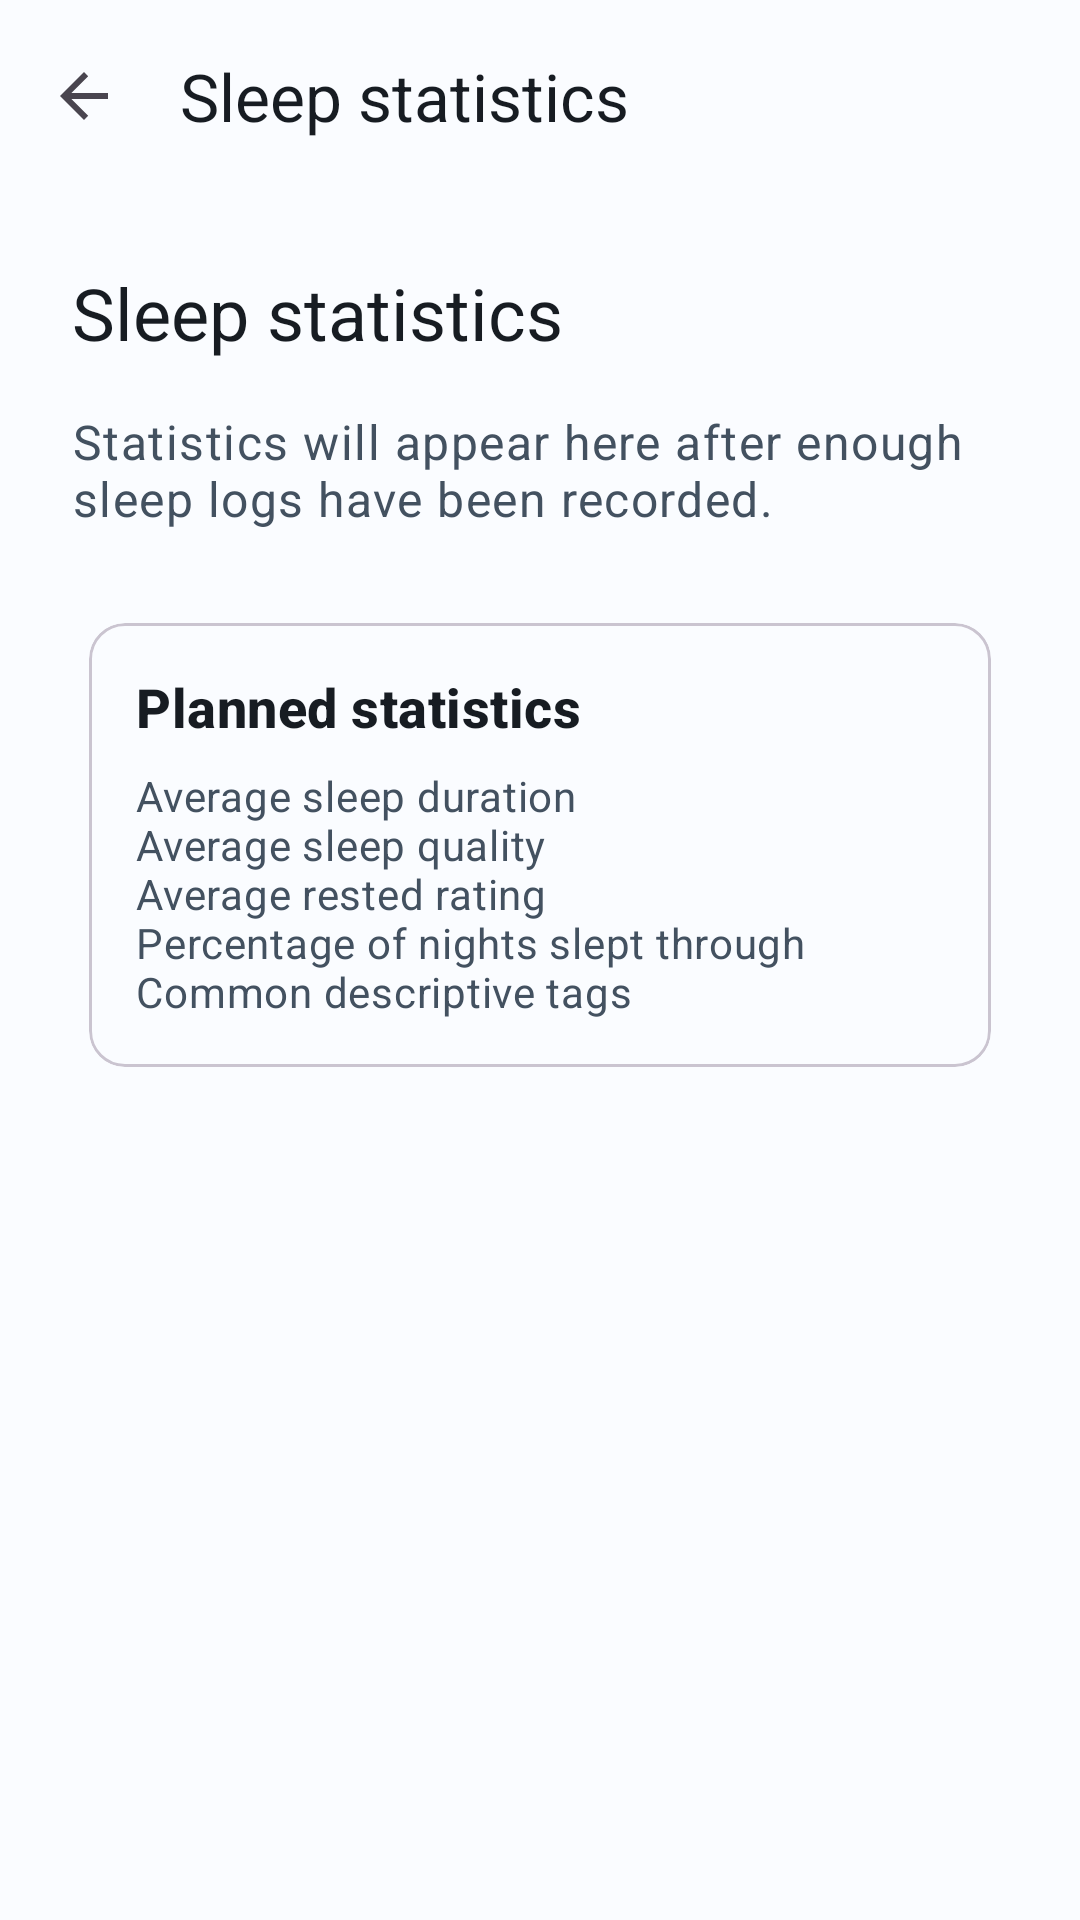

Here is an Android app screen rendered from its layout file. Give the layout XML and the strings, colors and styles it references.
<!-- AndroidManifest.xml: application theme Theme.SnoozeReviews -->
<!-- res/layout/activity_sleep_stats.xml -->
<?xml version="1.0" encoding="utf-8"?>
<androidx.coordinatorlayout.widget.CoordinatorLayout xmlns:android="http://schemas.android.com/apk/res/android"
    xmlns:app="http://schemas.android.com/apk/res-auto"
    android:layout_width="match_parent"
    android:layout_height="match_parent"
    android:background="?attr/colorSurface">

    <LinearLayout
        android:layout_width="match_parent"
        android:layout_height="match_parent"
        android:orientation="vertical">

        <com.google.android.material.appbar.MaterialToolbar
            android:id="@+id/toolbar"
            android:layout_width="match_parent"
            android:layout_height="?attr/actionBarSize"
            android:background="?attr/colorSurface"
            app:navigationIcon="@drawable/abc_ic_ab_back_material"
            app:title="@string/sleep_statistics"
            app:titleTextColor="?attr/colorOnSurface" />

        <androidx.core.widget.NestedScrollView
            android:layout_width="match_parent"
            android:layout_height="0dp"
            android:layout_weight="1">

            <LinearLayout
                android:layout_width="match_parent"
                android:layout_height="wrap_content"
                android:orientation="vertical"
                android:padding="@dimen/spacing_screen">

                <TextView
                    android:layout_width="match_parent"
                    android:layout_height="wrap_content"
                    android:text="@string/sleep_statistics"
                    android:textAppearance="@style/TextAppearance.SnoozeReviews.Headline"
                    android:textColor="?attr/colorOnSurface" />

                <TextView
                    android:layout_width="match_parent"
                    android:layout_height="wrap_content"
                    android:layout_marginTop="@dimen/spacing_medium"
                    android:text="@string/stats_placeholder_message"
                    android:textAppearance="@style/TextAppearance.SnoozeReviews.Body"
                    android:textColor="?attr/colorOnSurfaceVariant" />

                <com.google.android.material.card.MaterialCardView
                    android:layout_width="match_parent"
                    android:layout_height="wrap_content"
                    android:layout_marginTop="@dimen/spacing_screen"
                    app:cardUseCompatPadding="true">

                    <LinearLayout
                        android:layout_width="match_parent"
                        android:layout_height="wrap_content"
                        android:orientation="vertical"
                        android:padding="@dimen/spacing_medium">

                        <TextView
                            android:layout_width="match_parent"
                            android:layout_height="wrap_content"
                            android:text="@string/stats_planned_title"
                            android:textAppearance="@style/TextAppearance.SnoozeReviews.SectionTitle"
                            android:textColor="?attr/colorOnSurface" />

                        <TextView
                            android:layout_width="match_parent"
                            android:layout_height="wrap_content"
                            android:layout_marginTop="@dimen/spacing_small"
                            android:text="@string/stats_planned_items"
                            android:textAppearance="@style/TextAppearance.SnoozeReviews.Supporting"
                            android:textColor="?attr/colorOnSurfaceVariant" />
                    </LinearLayout>
                </com.google.android.material.card.MaterialCardView>
            </LinearLayout>
        </androidx.core.widget.NestedScrollView>
    </LinearLayout>
</androidx.coordinatorlayout.widget.CoordinatorLayout>
<!-- resources referenced by this layout -->
<resources>
  <dimen name="spacing_medium">16dp</dimen>
  <dimen name="spacing_screen">24dp</dimen>
  <dimen name="spacing_small">8dp</dimen>
  <string name="sleep_statistics">Sleep statistics</string>
  <string name="stats_placeholder_message">Statistics will appear here after enough sleep logs have been recorded.</string>
  <string name="stats_planned_items">Average sleep duration\nAverage sleep quality\nAverage rested rating\nPercentage of nights slept through\nCommon descriptive tags</string>
  <string name="stats_planned_title">Planned statistics</string>
  <style name="TextAppearance.SnoozeReviews.Body" parent="TextAppearance.Material3.BodyLarge">
          <item name="android:textSize">16sp</item>
          <item name="android:lineHeight">24sp</item>
      </style>
  <style name="TextAppearance.SnoozeReviews.Headline" parent="TextAppearance.Material3.HeadlineSmall">
          <item name="android:textSize">24sp</item>
          <item name="android:lineHeight">32sp</item>
      </style>
  <style name="TextAppearance.SnoozeReviews.SectionTitle" parent="TextAppearance.Material3.TitleMedium">
          <item name="android:textSize">18sp</item>
          <item name="android:lineHeight">26sp</item>
          <item name="android:textStyle">bold</item>
      </style>
  <style name="TextAppearance.SnoozeReviews.Supporting" parent="TextAppearance.Material3.BodyMedium">
          <item name="android:textSize">14sp</item>
          <item name="android:lineHeight">20sp</item>
      </style>
  <color name="snooze_primary">#174A78</color>
  <color name="snooze_on_primary">#FFFFFF</color>
  <color name="snooze_primary_container">#D3E4FF</color>
  <color name="snooze_on_primary_container">#001C35</color>
  <color name="snooze_secondary">#6D5414</color>
  <color name="snooze_on_secondary">#FFFFFF</color>
  <color name="snooze_secondary_container">#FEE3A2</color>
  <color name="snooze_on_secondary_container">#231A00</color>
  <color name="snooze_surface">#FAFCFF</color>
  <color name="snooze_on_surface">#171C22</color>
  <color name="snooze_surface_variant">#E0E8F2</color>
  <color name="snooze_on_surface_variant">#435160</color>
  <color name="snooze_outline">#738192</color>
  <color name="snooze_error">#BA1A1A</color>
  <style name="Widget.SnoozeReviews.ChoiceChip" parent="Widget.Material3.Chip.Filter">
          <item name="android:minHeight">@dimen/touch_target_min</item>
          <item name="android:textAppearance">@style/TextAppearance.SnoozeReviews.Chip</item>
          <item name="chipMinHeight">@dimen/touch_target_min</item>
          <item name="ensureMinTouchTargetSize">true</item>
          <item name="chipStartPadding">@dimen/chip_padding_horizontal</item>
          <item name="chipEndPadding">@dimen/chip_padding_horizontal</item>
          <item name="textStartPadding">4dp</item>
          <item name="textEndPadding">4dp</item>
          <item name="chipStrokeWidth">1dp</item>
          <item name="chipStrokeColor">@color/snooze_choice_chip_stroke</item>
          <item name="chipBackgroundColor">@color/snooze_choice_chip_background</item>
          <item name="android:textColor">@color/snooze_choice_chip_text</item>
          <item name="checkedIconVisible">true</item>
          <item name="checkedIconTint">@color/snooze_choice_chip_icon</item>
          <item name="rippleColor">?attr/colorPrimary</item>
      </style>
  <dimen name="touch_target_min">48dp</dimen>
  <style name="TextAppearance.SnoozeReviews.Chip" parent="TextAppearance.Material3.LabelLarge">
          <item name="android:textSize">14sp</item>
          <item name="android:lineHeight">20sp</item>
      </style>
  <dimen name="chip_padding_horizontal">12dp</dimen>
</resources>
